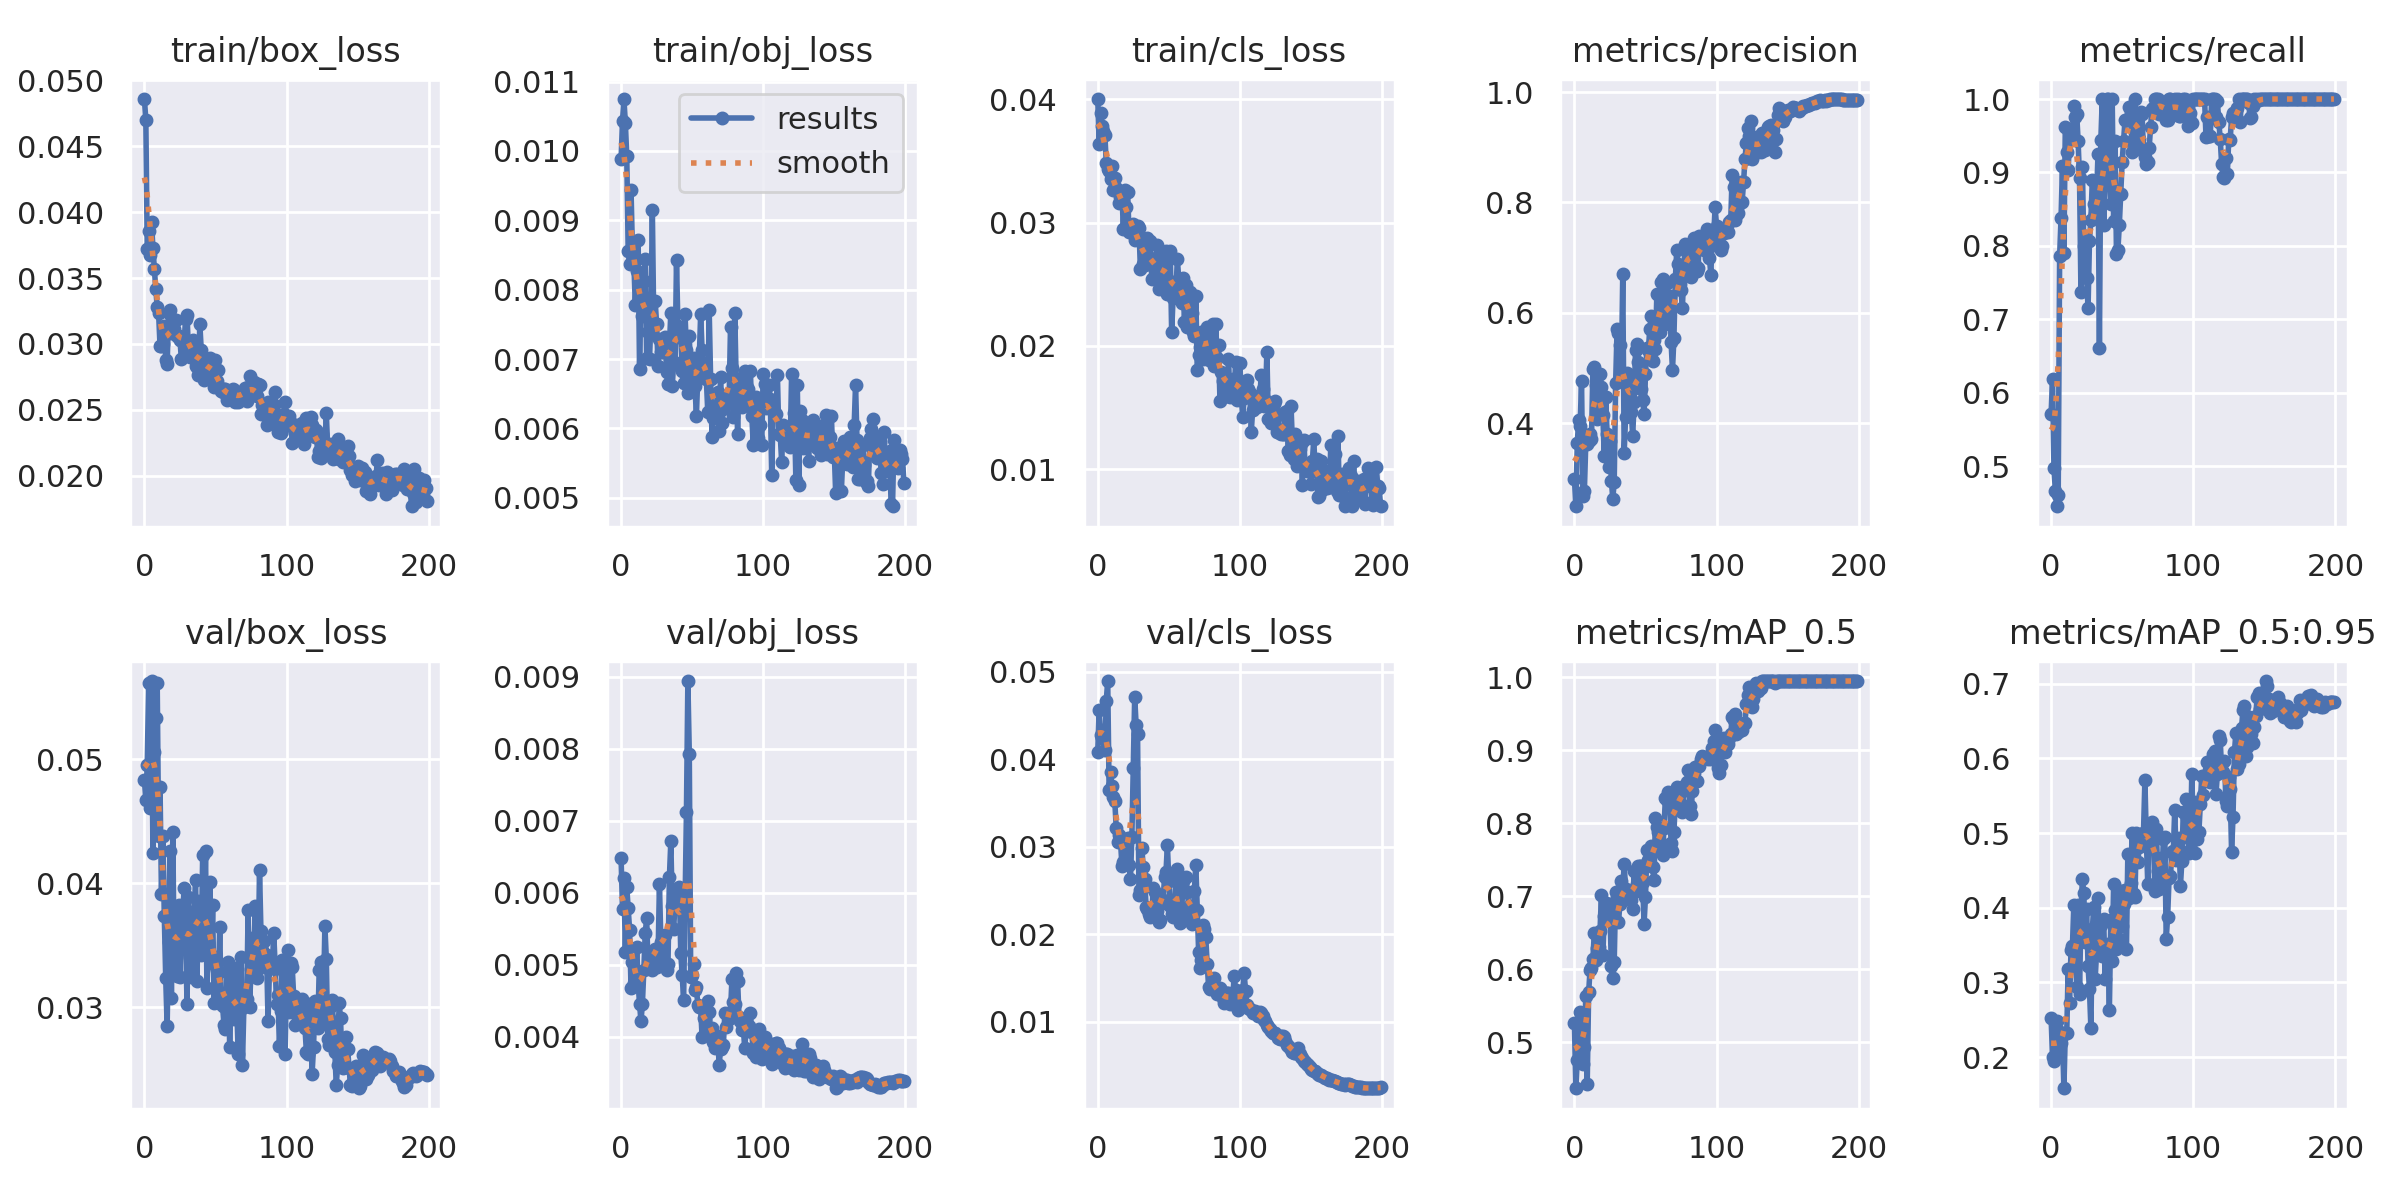

The data file committed next to this chart (first rows):
epoch, train/box_loss, train/obj_loss, train/cls_loss, metrics/precision, metrics/recall, metrics/mAP_0.5, metrics/mAP_0.5:0.95, val/box_loss, val/obj_loss, val/cls_loss, x/lr0, x/lr1, x/lr2
0, 0.04859, 0.009881, 0.04002, 0.2992, 0.5711, 0.5261, 0.2526, 0.04836, 0.006484, 0.04088, 0.09604, 4e-05, 4e-05
1, 0.04701, 0.01043, 0.0364, 0.2496, 0.6184, 0.4371, 0.1996, 0.04672, 0.005779, 0.04565, 0.09109, 8.9995e-05, 8.9995e-05
2, 0.03717, 0.01075, 0.03886, 0.364, 0.4978, 0.4764, 0.1944, 0.04957, 0.006201, 0.04272, 0.08614, 0.00014, 0.00014
3, 0.03861, 0.0104, 0.03783, 0.4059, 0.4658, 0.5101, 0.1995, 0.05615, 0.005181, 0.0424, 0.08119, 0.0001899, 0.0001899
4, 0.03678, 0.009922, 0.03741, 0.3953, 0.4452, 0.5409, 0.2488, 0.04611, 0.006081, 0.04329, 0.07624, 0.0002398, 0.0002398
5, 0.03922, 0.008557, 0.03714, 0.4758, 0.46, 0.4838, 0.2141, 0.05633, 0.005789, 0.04102, 0.07129, 0.0002896, 0.0002896
6, 0.03728, 0.008368, 0.03479, 0.2674, 0.7859, 0.4703, 0.2344, 0.04241, 0.005485, 0.04668, 0.06634, 0.0003392, 0.0003392
7, 0.0357, 0.009438, 0.03434, 0.2774, 0.8383, 0.4939, 0.2191, 0.05062, 0.004684, 0.04893, 0.06139, 0.0003888, 0.0003888
8, 0.03415, 0.008569, 0.03422, 0.3649, 0.9091, 0.5632, 0.2278, 0.05334, 0.005047, 0.03643, 0.05644, 0.0004383, 0.0004383
9, 0.03284, 0.0084, 0.03356, 0.3618, 0.7896, 0.4435, 0.1584, 0.0562, 0.004751, 0.0385, 0.05149, 0.0004876, 0.0004876
10, 0.03233, 0.007773, 0.03458, 0.3686, 0.9621, 0.5684, 0.233, 0.04383, 0.004779, 0.03696, 0.04654, 0.0005367, 0.0005367
11, 0.02983, 0.008264, 0.03266, 0.3799, 0.9273, 0.5998, 0.2318, 0.04781, 0.005249, 0.03569, 0.04159, 0.0005856, 0.0005856
12, 0.02988, 0.008712, 0.03362, 0.3722, 0.9033, 0.6024, 0.3181, 0.0391, 0.004744, 0.03518, 0.03663, 0.0006344, 0.0006344
13, 0.02999, 0.006851, 0.03282, 0.4984, 0.9455, 0.6148, 0.2727, 0.04378, 0.004457, 0.03213, 0.03168, 0.0006829, 0.0006829
14, 0.03133, 0.007917, 0.03256, 0.5026, 0.9533, 0.6502, 0.3432, 0.03737, 0.004215, 0.0305, 0.02673, 0.0007312, 0.0007312
15, 0.02878, 0.007616, 0.03163, 0.4698, 0.9532, 0.6128, 0.3483, 0.03233, 0.00446, 0.0313, 0.02178, 0.0007792, 0.0007792
16, 0.02849, 0.008122, 0.03204, 0.4071, 0.9906, 0.6286, 0.4036, 0.02846, 0.004926, 0.03071, 0.01683, 0.0008269, 0.0008269
17, 0.03232, 0.00845, 0.03248, 0.4467, 0.975, 0.63, 0.3464, 0.03527, 0.005442, 0.02783, 0.01187, 0.0008744, 0.0008744
18, 0.03258, 0.007014, 0.0295, 0.4888, 0.9801, 0.6528, 0.294, 0.0426, 0.005648, 0.02825, 0.006921, 0.0009215, 0.0009215
19, 0.03079, 0.007389, 0.03268, 0.4666, 0.9429, 0.7019, 0.4036, 0.0307, 0.004972, 0.02815, 0.001968, 0.0009683, 0.0009683
20, 0.03088, 0.006998, 0.03126, 0.4151, 0.8919, 0.6198, 0.2849, 0.0441, 0.004954, 0.02957, 0.0009758, 0.0009758, 0.0009758
21, 0.03117, 0.007552, 0.03247, 0.3402, 0.7369, 0.6735, 0.3906, 0.03266, 0.005096, 0.03105, 0.0009758, 0.0009758, 0.0009758
22, 0.03183, 0.009142, 0.02922, 0.4476, 0.908, 0.691, 0.4387, 0.03401, 0.00493, 0.02795, 0.0009733, 0.0009733, 0.0009733
23, 0.0306, 0.007513, 0.02961, 0.3814, 0.8, 0.6789, 0.4199, 0.03248, 0.005107, 0.02627, 0.0009707, 0.0009707, 0.0009707
24, 0.03057, 0.007836, 0.02942, 0.321, 0.8113, 0.6894, 0.3536, 0.03823, 0.005223, 0.03115, 0.000968, 0.000968, 0.000968
25, 0.03033, 0.007507, 0.02984, 0.3672, 0.7568, 0.6791, 0.3985, 0.03243, 0.004977, 0.03896, 0.0009652, 0.0009652, 0.0009652
26, 0.02888, 0.006905, 0.02857, 0.2961, 0.715, 0.6045, 0.3217, 0.03719, 0.005083, 0.04712, 0.0009623, 0.0009623, 0.0009623
27, 0.03018, 0.007295, 0.02949, 0.2627, 0.8071, 0.5885, 0.2907, 0.03769, 0.006117, 0.04388, 0.0009593, 0.0009593, 0.0009593
28, 0.03025, 0.007098, 0.0297, 0.2941, 0.8357, 0.6101, 0.2387, 0.03965, 0.005321, 0.0429, 0.0009561, 0.0009561, 0.0009561
29, 0.03192, 0.0071, 0.02959, 0.4729, 0.8898, 0.7055, 0.371, 0.03568, 0.005222, 0.02449, 0.0009529, 0.0009529, 0.0009529
30, 0.03221, 0.007126, 0.02624, 0.5702, 0.857, 0.6992, 0.4009, 0.03025, 0.005014, 0.02508, 0.0009495, 0.0009495, 0.0009495
31, 0.02947, 0.007314, 0.02867, 0.564, 0.8432, 0.6646, 0.3049, 0.0389, 0.005414, 0.0299, 0.0009461, 0.0009461, 0.0009461
32, 0.02902, 0.006816, 0.02661, 0.5423, 0.8675, 0.6891, 0.3406, 0.03581, 0.004927, 0.02771, 0.0009425, 0.0009425, 0.0009425
33, 0.02905, 0.006645, 0.02653, 0.4814, 0.925, 0.7217, 0.4134, 0.03242, 0.005006, 0.02631, 0.0009388, 0.0009388, 0.0009388
34, 0.03031, 0.007188, 0.02691, 0.6696, 0.6607, 0.7088, 0.3388, 0.03768, 0.006215, 0.02317, 0.000935, 0.000935, 0.000935
35, 0.02897, 0.007665, 0.02878, 0.3465, 0.9446, 0.7446, 0.3765, 0.03718, 0.006714, 0.02286, 0.0009311, 0.0009311, 0.0009311
36, 0.02835, 0.006606, 0.02716, 0.4112, 1, 0.7099, 0.336, 0.04027, 0.005815, 0.02227, 0.0009271, 0.0009271, 0.0009271
37, 0.02822, 0.006953, 0.02853, 0.4909, 0.8286, 0.7048, 0.3844, 0.03215, 0.005497, 0.02197, 0.0009229, 0.0009229, 0.0009229
38, 0.02761, 0.006923, 0.02542, 0.4755, 0.8857, 0.6962, 0.3045, 0.03859, 0.005881, 0.02206, 0.0009187, 0.0009187, 0.0009187
39, 0.03151, 0.008424, 0.02693, 0.4575, 1, 0.6988, 0.3418, 0.03728, 0.005983, 0.02531, 0.0009144, 0.0009144, 0.0009144
40, 0.02953, 0.007474, 0.0255, 0.4203, 1, 0.6951, 0.3519, 0.03418, 0.006061, 0.02483, 0.00091, 0.00091, 0.00091
41, 0.02891, 0.007323, 0.02709, 0.377, 0.9143, 0.683, 0.2636, 0.04229, 0.006084, 0.02248, 0.0009055, 0.0009055, 0.0009055
42, 0.02729, 0.007376, 0.02819, 0.4385, 0.8571, 0.7345, 0.3831, 0.03555, 0.005159, 0.02265, 0.0009008, 0.0009008, 0.0009008
43, 0.02758, 0.006824, 0.02461, 0.533, 1, 0.7071, 0.3289, 0.04264, 0.004856, 0.02144, 0.0008961, 0.0008961, 0.0008961
44, 0.02788, 0.006648, 0.02603, 0.543, 0.8339, 0.7174, 0.4313, 0.03158, 0.00452, 0.02163, 0.0008913, 0.0008913, 0.0008913
45, 0.02861, 0.007647, 0.02505, 0.5107, 0.9429, 0.741, 0.3968, 0.03521, 0.00584, 0.02354, 0.0008864, 0.0008864, 0.0008864
46, 0.02891, 0.007129, 0.02753, 0.473, 0.7887, 0.7412, 0.3444, 0.04012, 0.007125, 0.02391, 0.0008814, 0.0008814, 0.0008814
47, 0.02867, 0.006513, 0.02536, 0.4627, 0.7939, 0.7414, 0.4069, 0.03359, 0.008942, 0.02653, 0.0008763, 0.0008763, 0.0008763
48, 0.02805, 0.007329, 0.02768, 0.4412, 0.8286, 0.7192, 0.3578, 0.03821, 0.007935, 0.02708, 0.0008711, 0.0008711, 0.0008711
49, 0.02674, 0.006714, 0.02424, 0.417, 0.8705, 0.6627, 0.4229, 0.03036, 0.004827, 0.03018, 0.0008658, 0.0008658, 0.0008658
50, 0.02882, 0.00658, 0.02747, 0.4885, 0.9143, 0.6993, 0.375, 0.03405, 0.004863, 0.02611, 0.0008605, 0.0008605, 0.0008605
51, 0.02717, 0.007016, 0.02771, 0.5367, 0.9429, 0.7637, 0.4054, 0.03303, 0.005019, 0.02326, 0.000855, 0.000855, 0.000855
52, 0.02802, 0.006609, 0.0211, 0.5318, 0.9714, 0.7504, 0.4235, 0.0313, 0.004648, 0.02229, 0.0008495, 0.0008495, 0.0008495
53, 0.02666, 0.006184, 0.02391, 0.5703, 0.9714, 0.763, 0.3446, 0.0365, 0.004692, 0.022, 0.0008439, 0.0008439, 0.0008439
54, 0.02646, 0.006762, 0.02518, 0.5936, 0.9714, 0.7691, 0.4719, 0.03028, 0.004438, 0.02283, 0.0008381, 0.0008381, 0.0008381
55, 0.02633, 0.006994, 0.02425, 0.513, 0.9886, 0.7406, 0.4132, 0.03008, 0.004419, 0.02666, 0.0008324, 0.0008324, 0.0008324
56, 0.0266, 0.007653, 0.02705, 0.5507, 0.9818, 0.722, 0.4333, 0.02858, 0.00441, 0.02748, 0.0008265, 0.0008265, 0.0008265
57, 0.02656, 0.007128, 0.02542, 0.5348, 0.9275, 0.8072, 0.4998, 0.02825, 0.003998, 0.02199, 0.0008205, 0.0008205, 0.0008205
58, 0.02577, 0.006834, 0.02492, 0.6349, 0.9714, 0.7953, 0.4179, 0.03284, 0.004256, 0.02135, 0.0008145, 0.0008145, 0.0008145
59, 0.02595, 0.006882, 0.02351, 0.585, 1, 0.7886, 0.4148, 0.03363, 0.004243, 0.02238, 0.0008084, 0.0008084, 0.0008084
... 140 more rows
